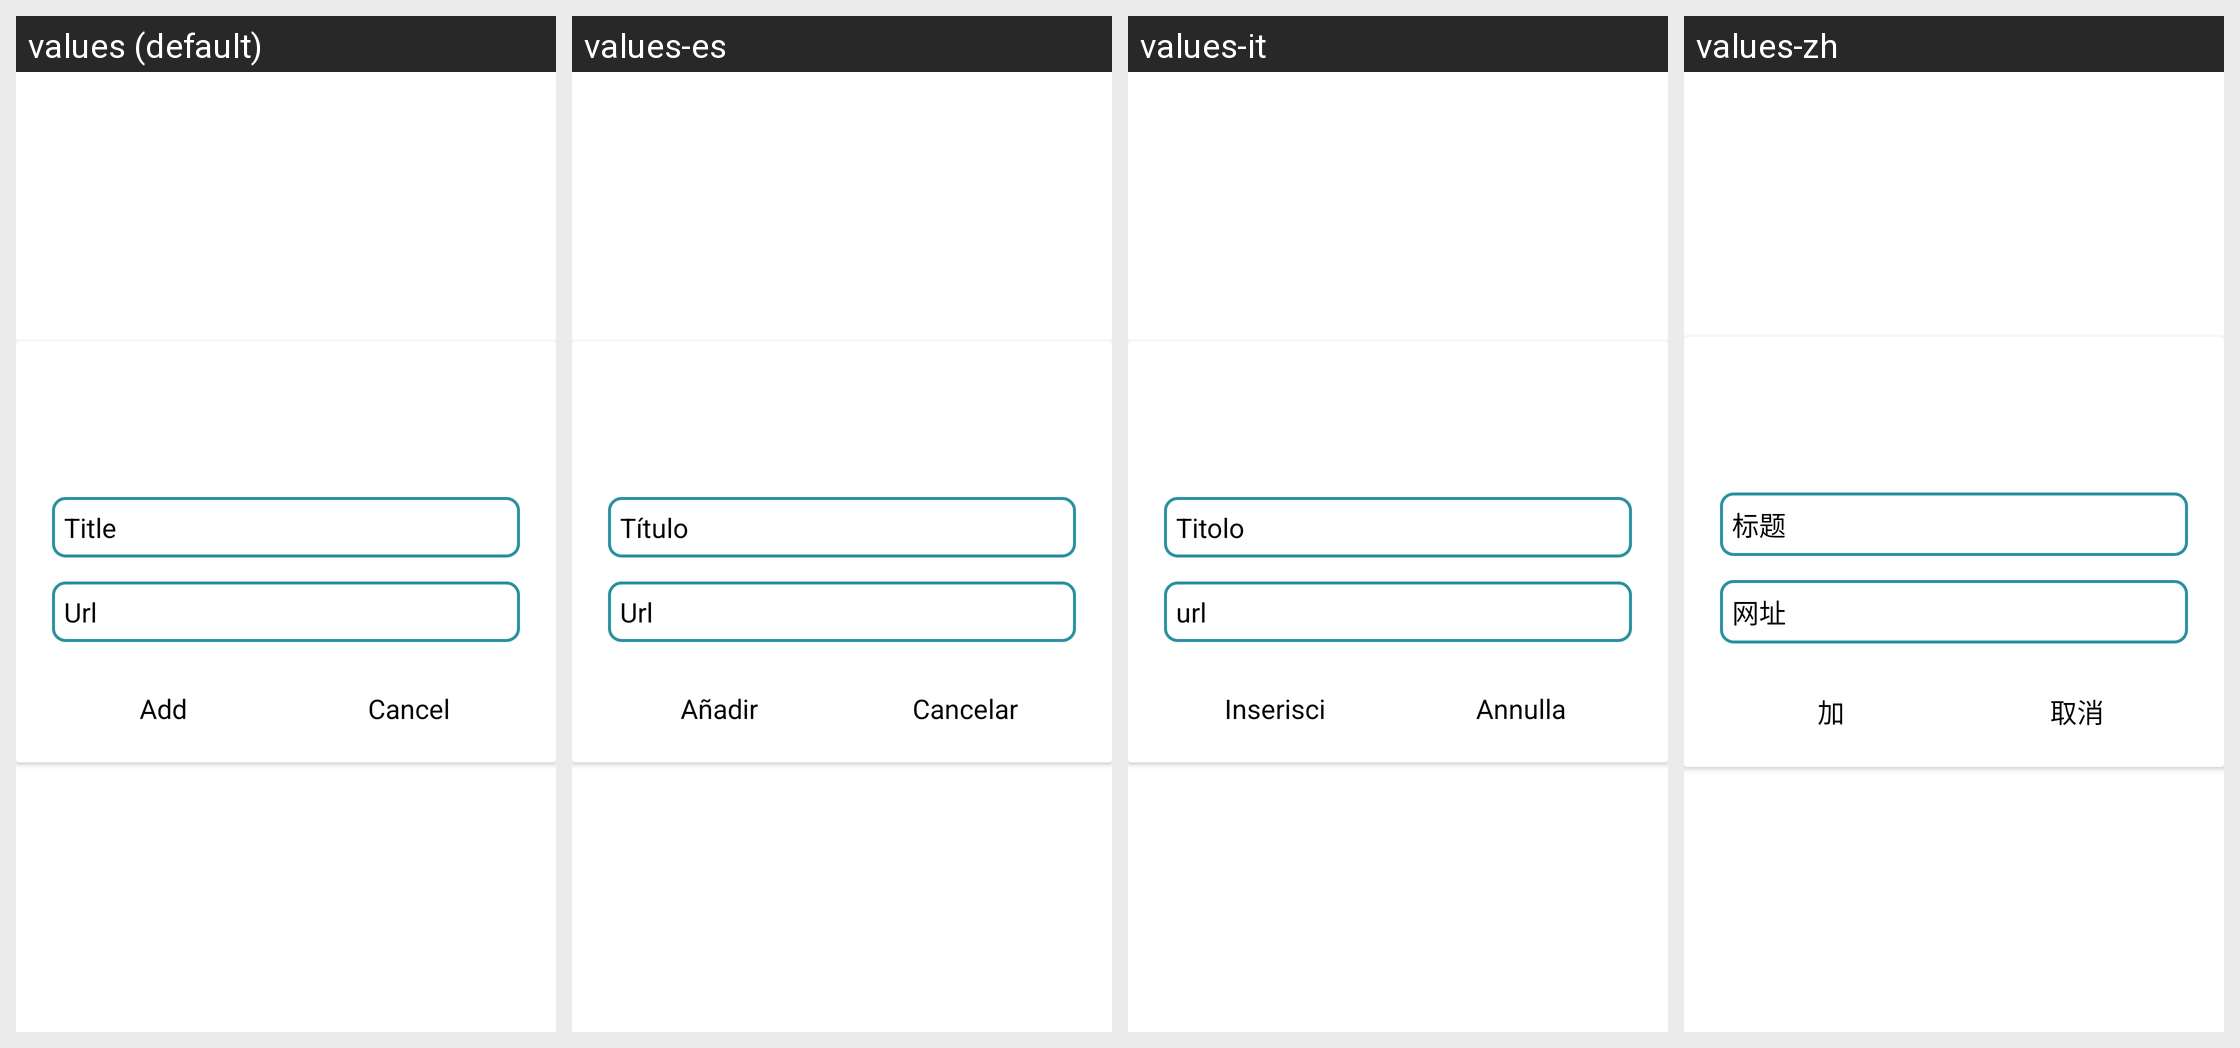

The Android screen above is rendered under several locales of the same app. Produce the string resources it draws, with the default and per-locale values.
Android screen res/layout/dialog_add_site.xml rendered under 4 locales, left to right: values (default), values-es, values-it, values-zh. Device: Nexus 5 (rendered at 1080×1920; each locale shown at half size, 540×960, under a caption strip naming it); theme Theme.MaterialComponents.DayNight.NoActionBar.
Other locales in the repository, not shown: values-bn, values-de, values-fr, values-hi.
Strings drawn on this screen, with the default value and each locale's value (text and hints the layout hard-codes, and strings that could not be matched under every locale, appear in the picture but are not listed):

title
  values: Title
  values-es: Título
  values-it: Titolo
  values-zh: 标题

url
  values: Url
  values-es: Url
  values-it: url
  values-zh: 网址

add
  values: Add
  values-es: Añadir
  values-it: Inserisci
  values-zh: 加

cancel
  values: Cancel
  values-es: Cancelar
  values-it: Annulla
  values-zh: 取消
